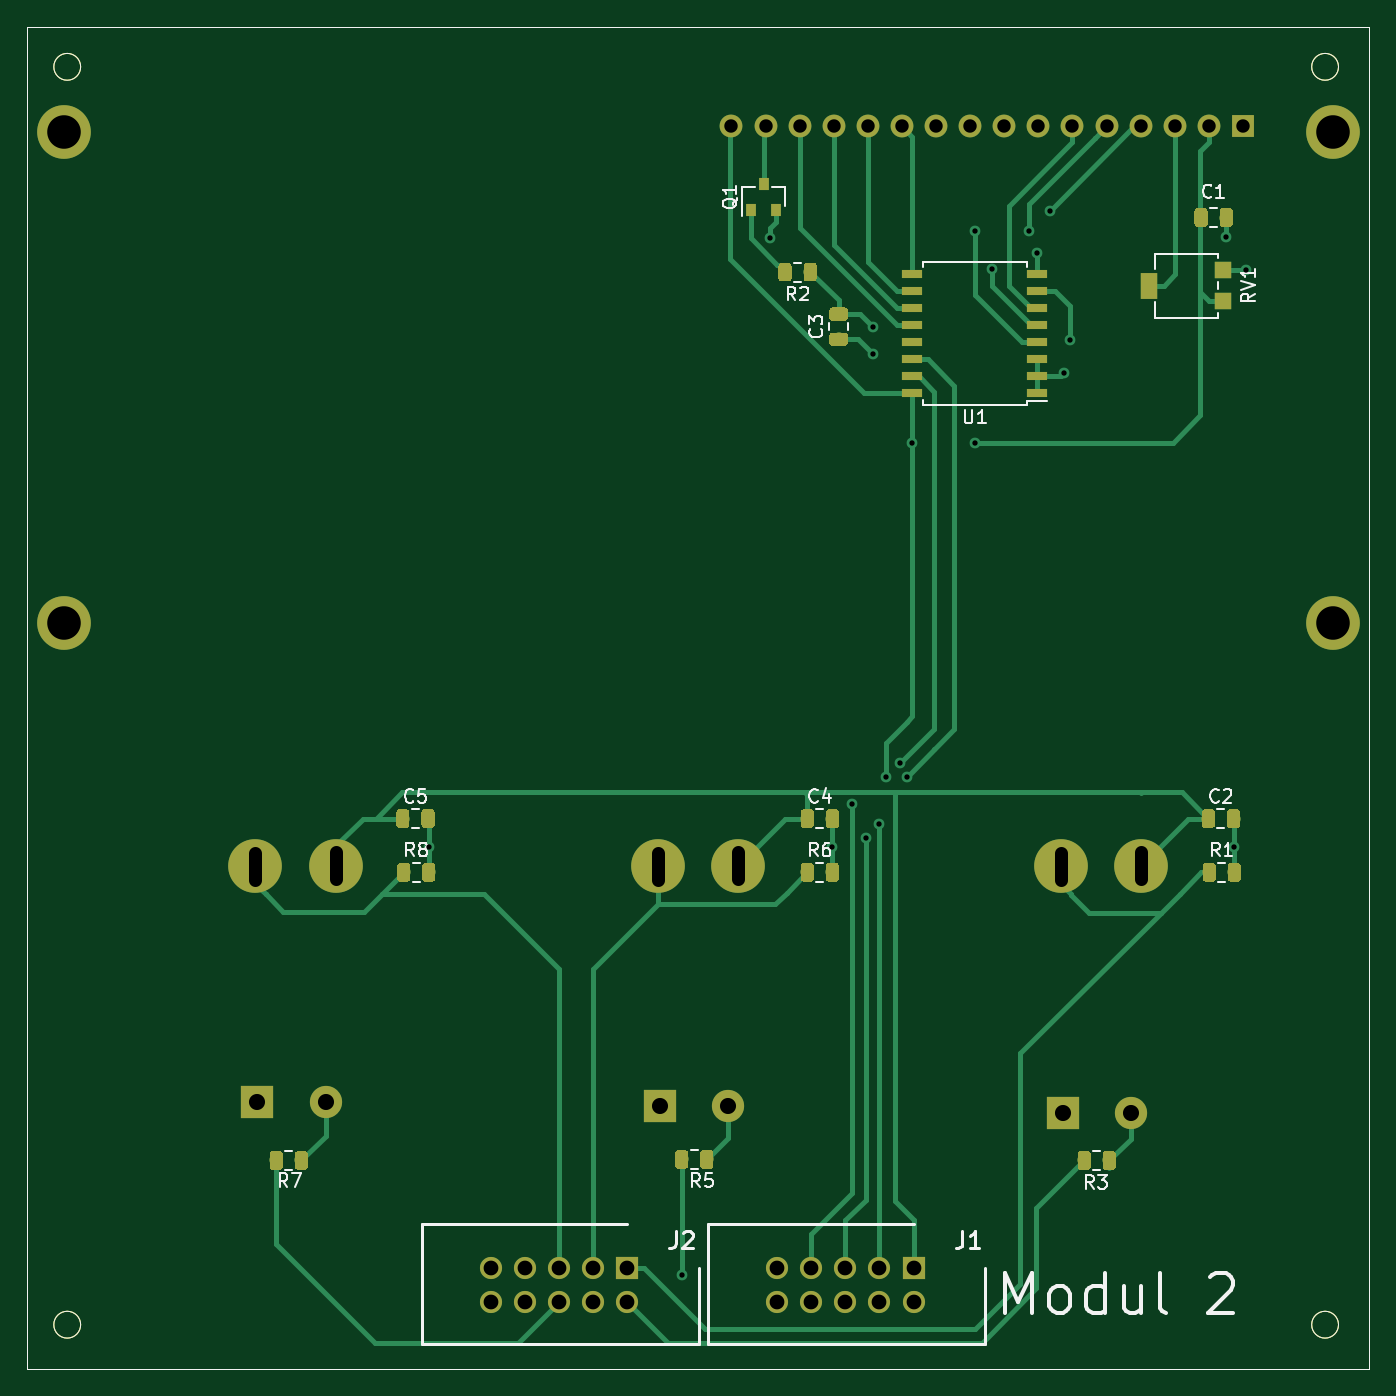
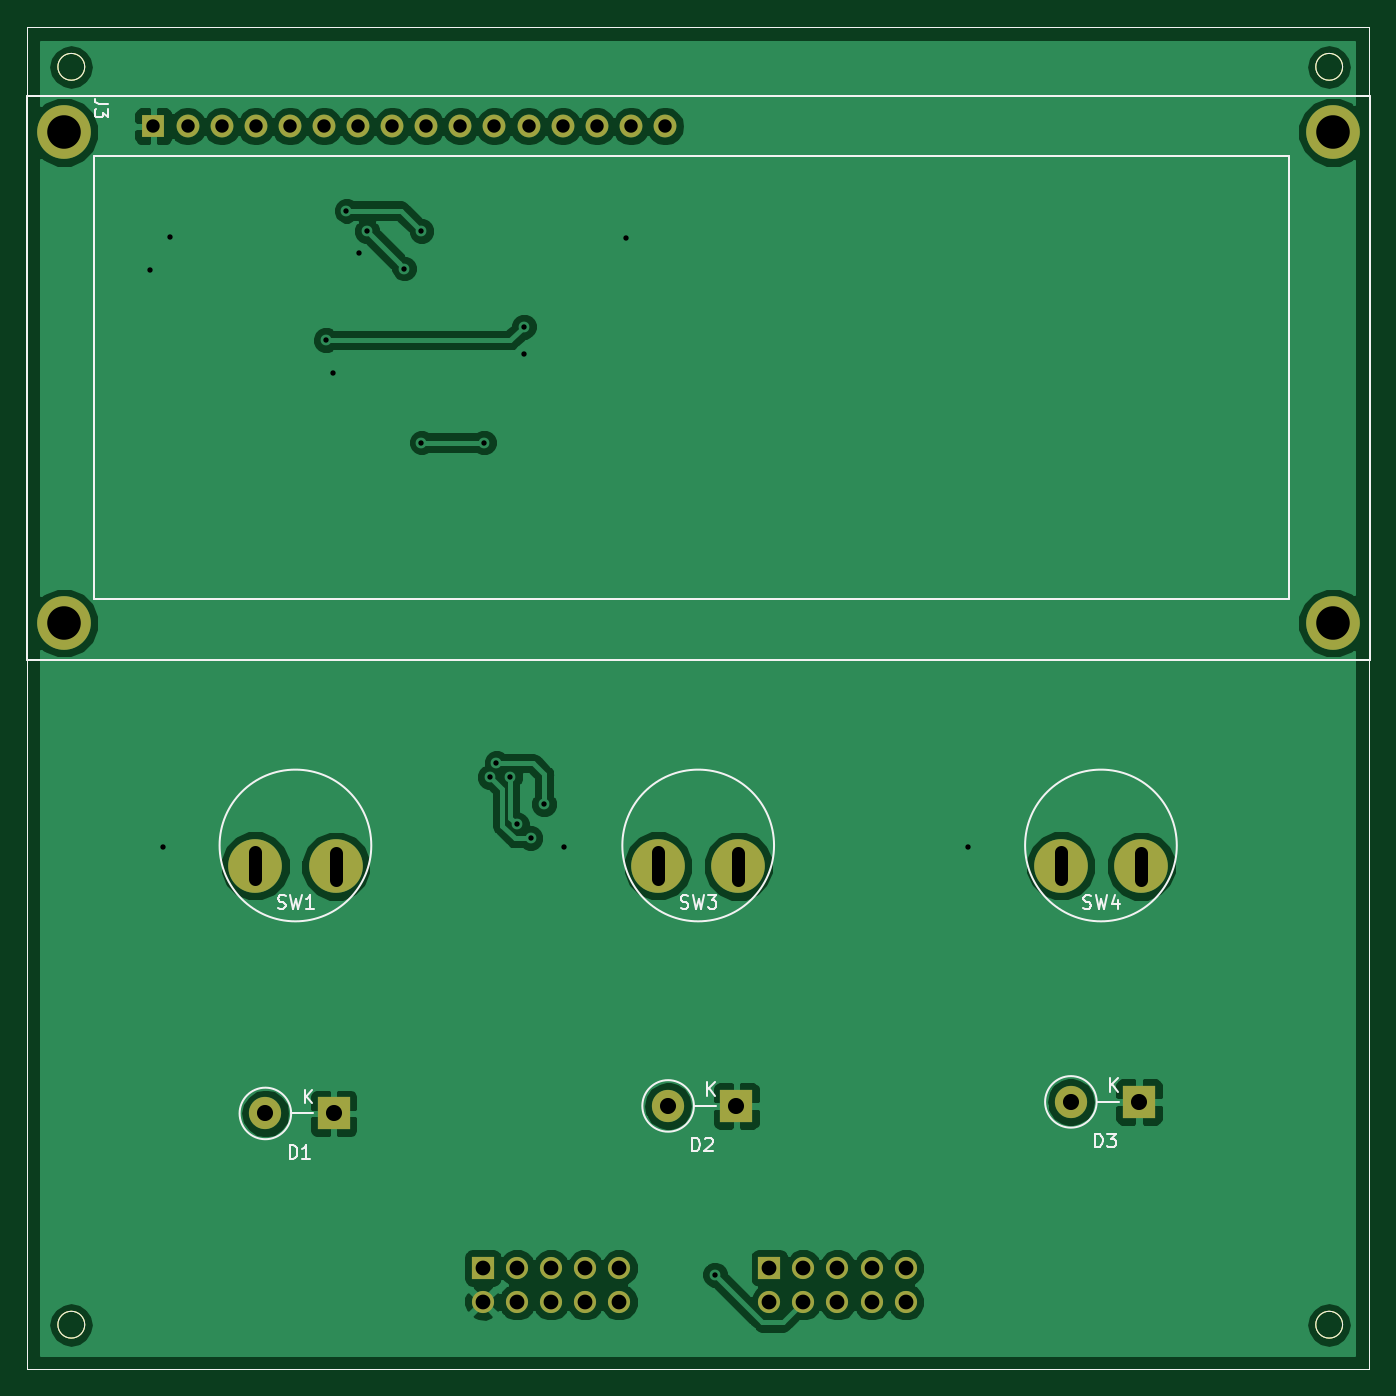
Circuit board: 10 layer files. Board 100.0 x 100.0 mm.
- bottom_copper: Schaltplan_Modul2-B.Cu.gbr (65182 bytes)
- bottom_mask: Schaltplan_Modul2-B.Mask.gbr (2717 bytes)
- paste: Schaltplan_Modul2-B.Paste.gbr (978 bytes)
- bottom_silk: Schaltplan_Modul2-B.SilkS.gbr (7652 bytes)
- outline: Schaltplan_Modul2-Edge.Cuts.gbr (951 bytes)
- top_copper: Schaltplan_Modul2-F.Cu.gbr (63099 bytes)
- top_mask: Schaltplan_Modul2-F.Mask.gbr (48056 bytes)
- paste: Schaltplan_Modul2-F.Paste.gbr (46317 bytes)
- top_silk: Schaltplan_Modul2-F.SilkS.gbr (16626 bytes)
- drill: Schaltplan_Modul2.drl (1473 bytes)

=== bottom_copper: Schaltplan_Modul2-B.Cu.gbr (65182 bytes, source omitted) ===
=== bottom_mask: Schaltplan_Modul2-B.Mask.gbr ===
%TF.GenerationSoftware,KiCad,Pcbnew,(5.0.0)*%
%TF.CreationDate,2020-03-24T12:10:01+01:00*%
%TF.ProjectId,Schaltplan_Modul2,536368616C74706C616E5F4D6F64756C,rev?*%
%TF.SameCoordinates,Original*%
%TF.FileFunction,Soldermask,Bot*%
%TF.FilePolarity,Negative*%
%FSLAX46Y46*%
G04 Gerber Fmt 4.6, Leading zero omitted, Abs format (unit mm)*
G04 Created by KiCad (PCBNEW (5.0.0)) date 03/24/20 12:10:01*
%MOMM*%
%LPD*%
G01*
G04 APERTURE LIST*
%ADD10C,0.100000*%
%ADD11C,4.000000*%
%ADD12O,2.400000X2.400000*%
%ADD13R,2.400000X2.400000*%
%ADD14R,1.650000X1.650000*%
%ADD15C,1.650000*%
%ADD16O,1.700000X1.700000*%
%ADD17R,1.700000X1.700000*%
G04 APERTURE END LIST*
D10*
X98285000Y-141450000D02*
G75*
G03X98285000Y-141450000I-1000000J0D01*
G01*
X191980000Y-141450000D02*
G75*
G03X191980000Y-141450000I-1000000J0D01*
G01*
X191980000Y-47755000D02*
G75*
G03X191980000Y-47755000I-1000000J0D01*
G01*
X98285000Y-47755000D02*
G75*
G03X98285000Y-47755000I-1000000J0D01*
G01*
X94285000Y-144755000D02*
X194285000Y-144755000D01*
X194285000Y-44755000D02*
X194285000Y-144755000D01*
X94285000Y-144755000D02*
X94285000Y-44755000D01*
X94285000Y-44755000D02*
X194285000Y-44755000D01*
D11*
%TO.C,SW4*%
X117285000Y-107255000D03*
X111285000Y-107295000D03*
%TD*%
%TO.C,SW3*%
X147285000Y-107255000D03*
X141285000Y-107295000D03*
%TD*%
%TO.C,SW1*%
X177285000Y-107255000D03*
X171285000Y-107295000D03*
%TD*%
D12*
%TO.C,D1*%
X176525000Y-125715000D03*
D13*
X171445000Y-125715000D03*
%TD*%
D12*
%TO.C,D2*%
X146525000Y-125155000D03*
D13*
X141445000Y-125155000D03*
%TD*%
D12*
%TO.C,D3*%
X116525000Y-124854000D03*
D13*
X111445000Y-124854000D03*
%TD*%
D14*
%TO.C,J1*%
X160325000Y-137211000D03*
D15*
X160325000Y-139751000D03*
X157785000Y-137211000D03*
X157785000Y-139751000D03*
X155245000Y-137211000D03*
X155245000Y-139751000D03*
X152705000Y-137211000D03*
X152705000Y-139751000D03*
X150165000Y-137211000D03*
X150165000Y-139751000D03*
%TD*%
D14*
%TO.C,J2*%
X138989000Y-137211000D03*
D15*
X138989000Y-139751000D03*
X136449000Y-137211000D03*
X136449000Y-139751000D03*
X133909000Y-137211000D03*
X133909000Y-139751000D03*
X131369000Y-137211000D03*
X131369000Y-139751000D03*
X128829000Y-137211000D03*
X128829000Y-139751000D03*
%TD*%
D11*
%TO.C,J3*%
X191549877Y-52644071D03*
X191549877Y-89184071D03*
X97009877Y-89184071D03*
X97009877Y-52644071D03*
D16*
X146764798Y-52181558D03*
X149304798Y-52181558D03*
X151844798Y-52181558D03*
X154384798Y-52181558D03*
X156924798Y-52181558D03*
X159464798Y-52181558D03*
X162004798Y-52181558D03*
X164544798Y-52181558D03*
X167084798Y-52181558D03*
X169624798Y-52181558D03*
X172164798Y-52181558D03*
X174704798Y-52181558D03*
X177244798Y-52181558D03*
X179784798Y-52181558D03*
X182324798Y-52181558D03*
D17*
X184864798Y-52181558D03*
%TD*%
M02*

=== paste: Schaltplan_Modul2-B.Paste.gbr ===
%TF.GenerationSoftware,KiCad,Pcbnew,(5.0.0)*%
%TF.CreationDate,2020-03-24T12:10:01+01:00*%
%TF.ProjectId,Schaltplan_Modul2,536368616C74706C616E5F4D6F64756C,rev?*%
%TF.SameCoordinates,Original*%
%TF.FileFunction,Paste,Bot*%
%TF.FilePolarity,Positive*%
%FSLAX46Y46*%
G04 Gerber Fmt 4.6, Leading zero omitted, Abs format (unit mm)*
G04 Created by KiCad (PCBNEW (5.0.0)) date 03/24/20 12:10:01*
%MOMM*%
%LPD*%
G01*
G04 APERTURE LIST*
%ADD10C,0.100000*%
G04 APERTURE END LIST*
D10*
X98285000Y-141450000D02*
G75*
G03X98285000Y-141450000I-1000000J0D01*
G01*
X191980000Y-141450000D02*
G75*
G03X191980000Y-141450000I-1000000J0D01*
G01*
X191980000Y-47755000D02*
G75*
G03X191980000Y-47755000I-1000000J0D01*
G01*
X98285000Y-47755000D02*
G75*
G03X98285000Y-47755000I-1000000J0D01*
G01*
X94285000Y-144755000D02*
X194285000Y-144755000D01*
X194285000Y-44755000D02*
X194285000Y-144755000D01*
X94285000Y-144755000D02*
X94285000Y-44755000D01*
X94285000Y-44755000D02*
X194285000Y-44755000D01*
M02*

=== bottom_silk: Schaltplan_Modul2-B.SilkS.gbr (7652 bytes, source omitted) ===
=== outline: Schaltplan_Modul2-Edge.Cuts.gbr ===
%TF.GenerationSoftware,KiCad,Pcbnew,(5.0.0)*%
%TF.CreationDate,2020-03-24T12:10:01+01:00*%
%TF.ProjectId,Schaltplan_Modul2,536368616C74706C616E5F4D6F64756C,rev?*%
%TF.SameCoordinates,Original*%
%TF.FileFunction,Profile,NP*%
%FSLAX46Y46*%
G04 Gerber Fmt 4.6, Leading zero omitted, Abs format (unit mm)*
G04 Created by KiCad (PCBNEW (5.0.0)) date 03/24/20 12:10:01*
%MOMM*%
%LPD*%
G01*
G04 APERTURE LIST*
%ADD10C,0.100000*%
G04 APERTURE END LIST*
D10*
X98285000Y-141450000D02*
G75*
G03X98285000Y-141450000I-1000000J0D01*
G01*
X191980000Y-141450000D02*
G75*
G03X191980000Y-141450000I-1000000J0D01*
G01*
X191980000Y-47755000D02*
G75*
G03X191980000Y-47755000I-1000000J0D01*
G01*
X98285000Y-47755000D02*
G75*
G03X98285000Y-47755000I-1000000J0D01*
G01*
X94285000Y-144755000D02*
X194285000Y-144755000D01*
X194285000Y-44755000D02*
X194285000Y-144755000D01*
X94285000Y-144755000D02*
X94285000Y-44755000D01*
X94285000Y-44755000D02*
X194285000Y-44755000D01*
M02*

=== top_copper: Schaltplan_Modul2-F.Cu.gbr (63099 bytes, source omitted) ===
=== top_mask: Schaltplan_Modul2-F.Mask.gbr (48056 bytes, source omitted) ===
=== paste: Schaltplan_Modul2-F.Paste.gbr (46317 bytes, source omitted) ===
=== top_silk: Schaltplan_Modul2-F.SilkS.gbr (16626 bytes, source omitted) ===
=== drill: Schaltplan_Modul2.drl ===
M48
;DRILL file {KiCad (5.0.0)} date 03/24/20 12:10:02
;FORMAT={-:-/ absolute / inch / decimal}
FMAT,2
INCH,TZ
T1C0.0157
T2C0.0394
T3C0.0433
T4C0.0472
T5C0.0984
%
G90
G05
M72
T1
X4.8906Y-4.1677
X5.632Y-5.422
X5.892Y-2.382
X6.0742Y-4.1677
X6.132Y-4.042
X6.172Y-4.142
X6.192Y-2.642
X6.192Y-2.722
X6.212Y-4.102
X6.232Y-3.962
X6.272Y-3.922
X6.292Y-3.962
X6.3089Y-2.982
X6.492Y-2.362
X6.492Y-2.982
X6.5424Y-2.4717
X6.652Y-2.362
X6.6751Y-2.4251
X6.712Y-2.302
X6.752Y-2.7789
X6.772Y-2.682
X7.2289Y-2.3789
X7.2504Y-4.1677
X7.2867Y-2.4767
T2
X5.7781Y-2.0544
X5.8781Y-2.0544
X5.9781Y-2.0544
X6.0781Y-2.0544
X6.1781Y-2.0544
X6.2781Y-2.0544
X6.3781Y-2.0544
X6.4781Y-2.0544
X6.5781Y-2.0544
X6.6781Y-2.0544
X6.7781Y-2.0544
X6.8781Y-2.0544
X6.9781Y-2.0544
X7.0781Y-2.0544
X7.1781Y-2.0544
X7.2781Y-2.0544
T3
X5.072Y-5.402
X5.072Y-5.502
X5.172Y-5.402
X5.172Y-5.502
X5.272Y-5.402
X5.272Y-5.502
X5.372Y-5.402
X5.372Y-5.502
X5.472Y-5.402
X5.472Y-5.502
X5.912Y-5.402
X5.912Y-5.502
X6.012Y-5.402
X6.012Y-5.502
X6.112Y-5.402
X6.112Y-5.502
X6.212Y-5.402
X6.212Y-5.502
X6.312Y-5.402
X6.312Y-5.502
T4
X5.5687Y-4.9274
X5.7687Y-4.9274
X4.3876Y-4.9155
X4.5876Y-4.9155
X6.7498Y-4.9494
X6.9498Y-4.9494
T5
X3.8193Y-2.0726
X3.8193Y-3.5112
X7.5413Y-2.0726
X7.5413Y-3.5112
T2
X6.7435Y-4.2636G85X6.7435Y-4.1848
G05
X6.9797Y-4.262G85X6.9797Y-4.1833
G05
X4.3813Y-4.2636G85X4.3813Y-4.1848
G05
X4.6175Y-4.262G85X4.6175Y-4.1833
G05
X5.5624Y-4.2636G85X5.5624Y-4.1848
G05
X5.7986Y-4.262G85X5.7986Y-4.1833
G05
T0
M30

